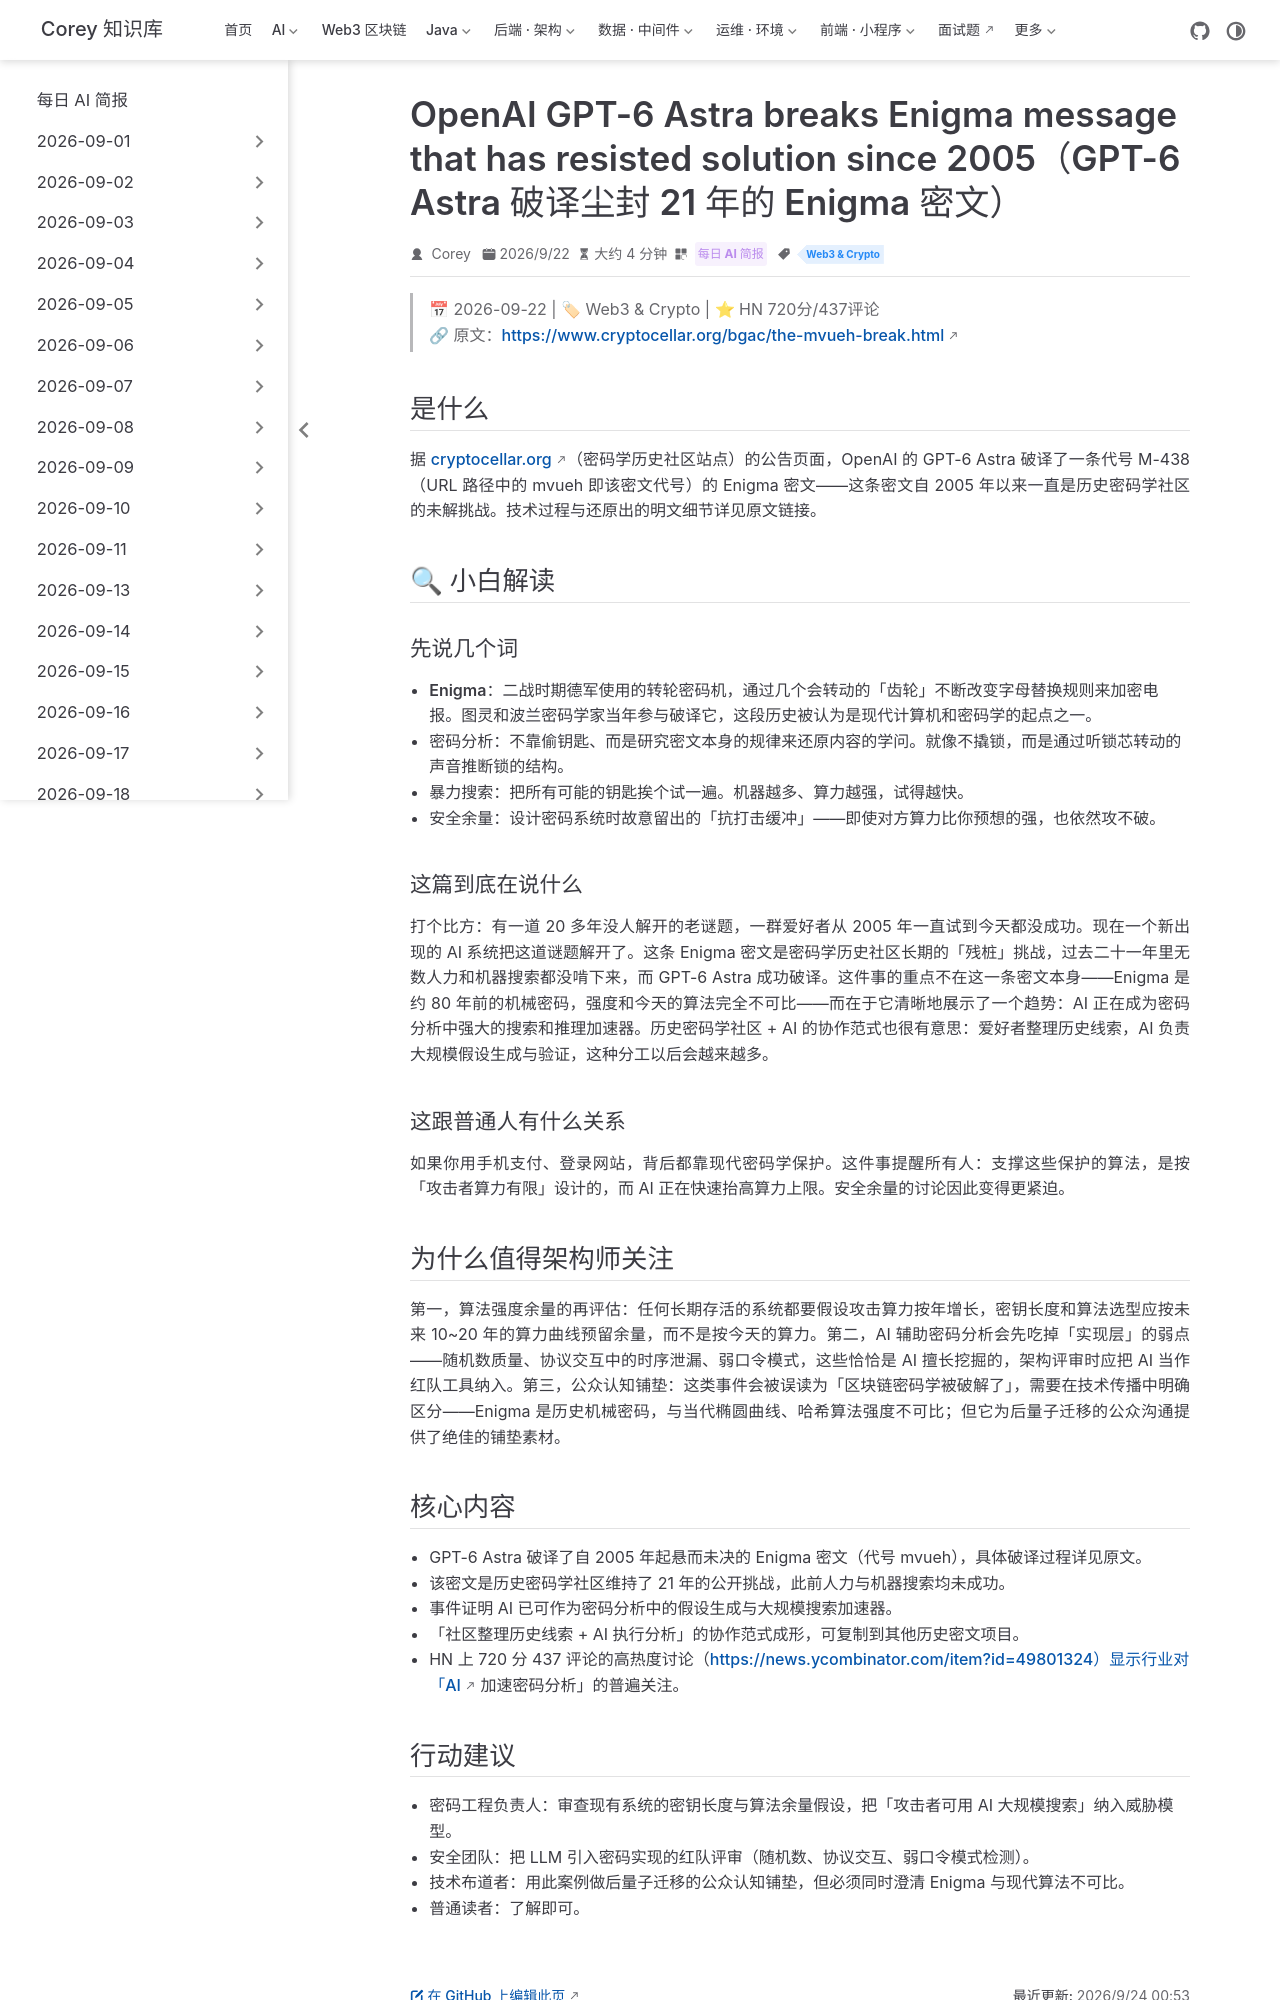

repository: code-corey/code-corey.github.io · page: News/2026-09-24/11-gpt6-astra-enigma-break.html · generator: jekyll

---
title: "OpenAI GPT-6 Astra breaks Enigma message that has resisted solution since 2005（GPT-6 Astra 破译尘封 21 年的 Enigma 密文）"
shortTitle: "GPT-6 破译 Enigma"
sidebarGroup: "2026-09-24"
order: 11
date: 2026-09-22
category:
  - "每日 AI 简报"
tag:
  - "Web3 & Crypto"
description: "GPT-6 Astra 破译一条自 2005 年以来无人能解的 Enigma 密文（HN 720 分 437 评论），AI 正在成为历史密码学界必须正视的分析工具，也再次提醒密码工程要按算力增长预留安全余量。"
---

# OpenAI GPT-6 Astra breaks Enigma message that has resisted solution since 2005（GPT-6 Astra 破译尘封 21 年的 Enigma 密文）

> 📅 2026-09-22 | 🏷 Web3 & Crypto | ⭐ HN 720分/437评论
> 🔗 原文：https://www.cryptocellar.org/bgac/the-mvueh-break.html

## 是什么

据 cryptocellar.org（密码学历史社区站点）的公告页面，OpenAI 的 GPT-6 Astra 破译了一条代号 M-438（URL 路径中的 mvueh 即该密文代号）的 Enigma 密文——这条密文自 2005 年以来一直是历史密码学社区的未解挑战。技术过程与还原出的明文细节详见原文链接。

## 🔍 小白解读

### 先说几个词

- **Enigma**：二战时期德军使用的转轮密码机，通过几个会转动的「齿轮」不断改变字母替换规则来加密电报。图灵和波兰密码学家当年参与破译它，这段历史被认为是现代计算机和密码学的起点之一。
- **密码分析**：不靠偷钥匙、而是研究密文本身的规律来还原内容的学问。就像不撬锁，而是通过听锁芯转动的声音推断锁的结构。
- **暴力搜索**：把所有可能的钥匙挨个试一遍。机器越多、算力越强，试得越快。
- **安全余量**：设计密码系统时故意留出的「抗打击缓冲」——即使对方算力比你预想的强，也依然攻不破。

### 这篇到底在说什么

打个比方：有一道 20 多年没人解开的老谜题，一群爱好者从 2005 年一直试到今天都没成功。现在一个新出现的 AI 系统把这道谜题解开了。这条 Enigma 密文是密码学历史社区长期的「残桩」挑战，过去二十一年里无数人力和机器搜索都没啃下来，而 GPT-6 Astra 成功破译。这件事的重点不在这一条密文本身——Enigma 是约 80 年前的机械密码，强度和今天的算法完全不可比——而在于它清晰地展示了一个趋势：AI 正在成为密码分析中强大的搜索和推理加速器。历史密码学社区 + AI 的协作范式也很有意思：爱好者整理历史线索，AI 负责大规模假设生成与验证，这种分工以后会越来越多。

### 这跟普通人有什么关系

如果你用手机支付、登录网站，背后都靠现代密码学保护。这件事提醒所有人：支撑这些保护的算法，是按「攻击者算力有限」设计的，而 AI 正在快速抬高算力上限。安全余量的讨论因此变得更紧迫。

## 为什么值得架构师关注

第一，算法强度余量的再评估：任何长期存活的系统都要假设攻击算力按年增长，密钥长度和算法选型应按未来 10~20 年的算力曲线预留余量，而不是按今天的算力。第二，AI 辅助密码分析会先吃掉「实现层」的弱点——随机数质量、协议交互中的时序泄漏、弱口令模式，这些恰恰是 AI 擅长挖掘的，架构评审时应把 AI 当作红队工具纳入。第三，公众认知铺垫：这类事件会被误读为「区块链密码学被破解了」，需要在技术传播中明确区分——Enigma 是历史机械密码，与当代椭圆曲线、哈希算法强度不可比；但它为后量子迁移的公众沟通提供了绝佳的铺垫素材。
